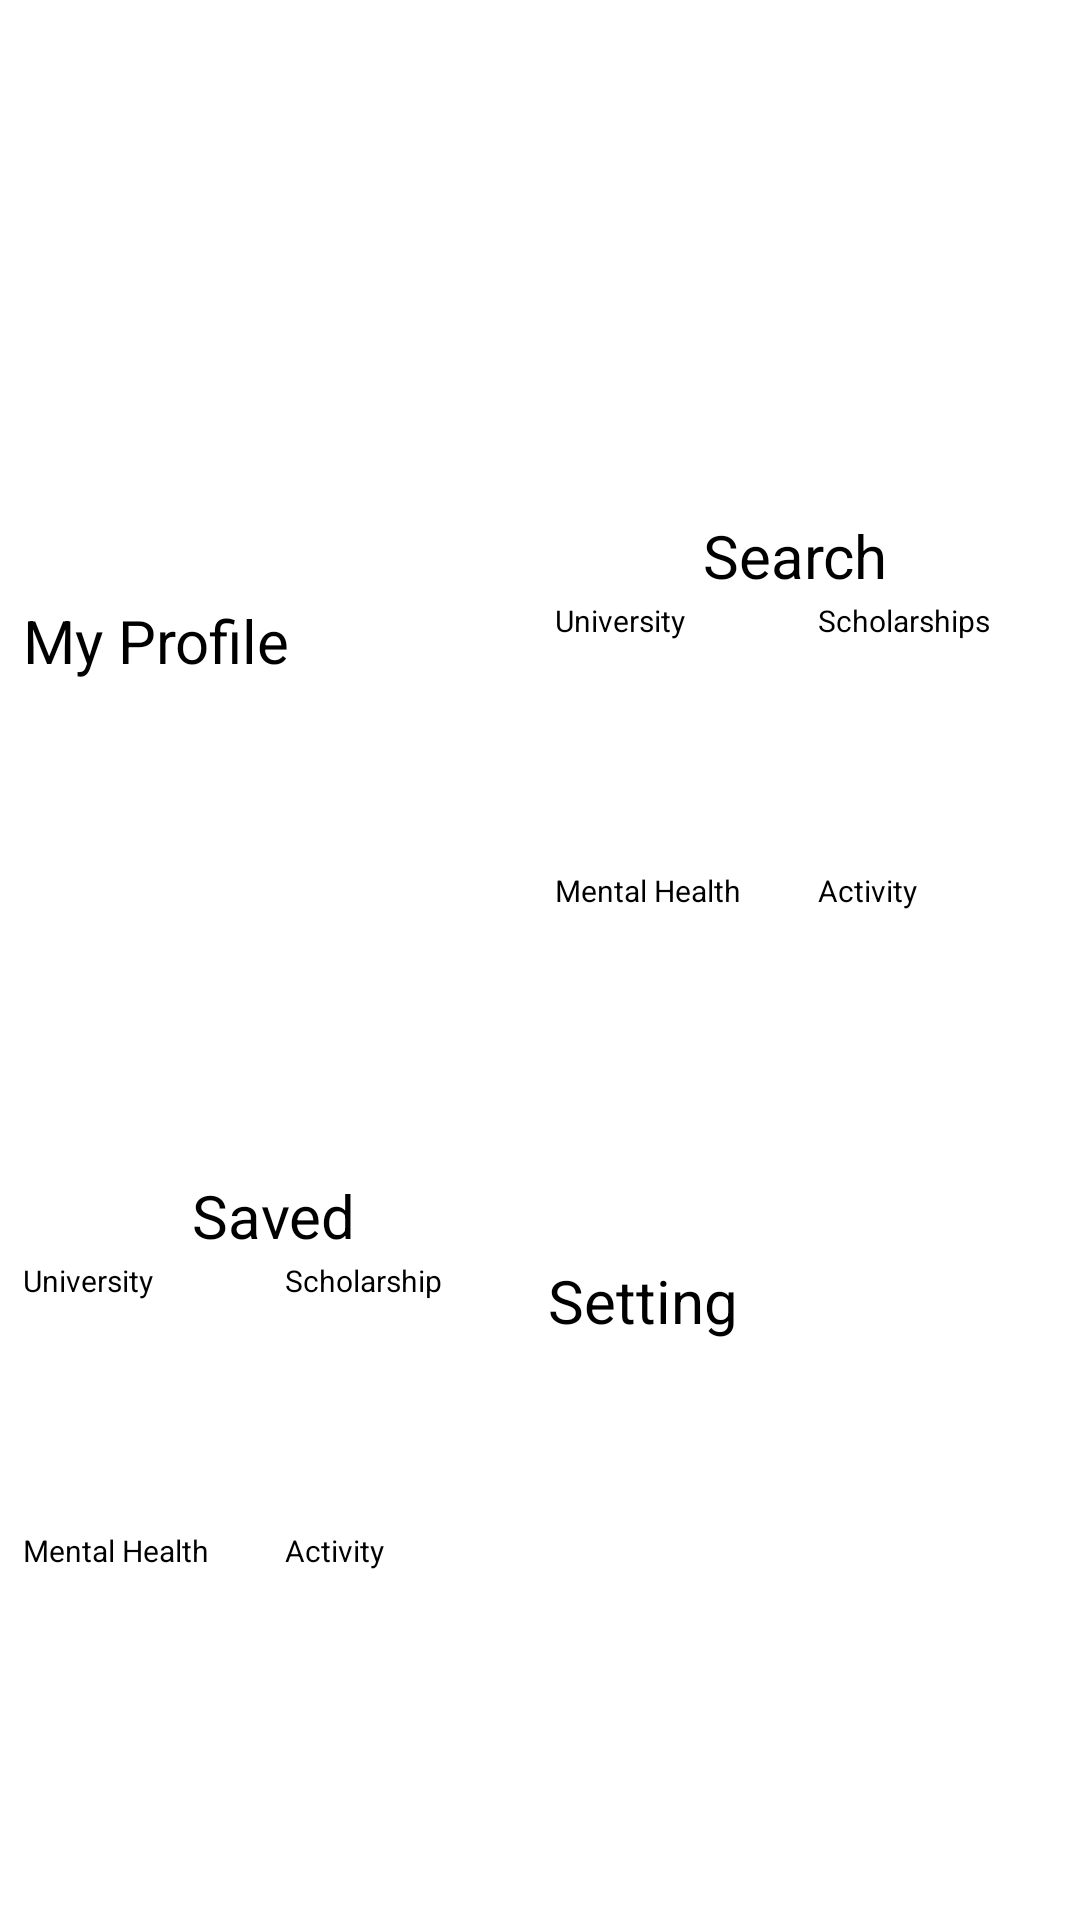

Reconstruct the res/layout file that produces this screen, plus the resources it refers to.
<!-- AndroidManifest.xml: application theme Theme.App1 -->
<!-- res/layout/fragment_home.xml -->
<?xml version="1.0" encoding="utf-8"?>
<androidx.constraintlayout.widget.ConstraintLayout xmlns:android="http://schemas.android.com/apk/res/android"
    xmlns:app="http://schemas.android.com/apk/res-auto"
    xmlns:tools="http://schemas.android.com/tools"
    android:layout_width="match_parent" android:layout_height="match_parent">


    <ImageView
        android:id="@+id/imageView9"
        android:layout_width="match_parent"
        android:layout_height="match_parent"
        android:scaleType="centerCrop"
        app:layout_constraintBottom_toBottomOf="parent"
        app:layout_constraintEnd_toEndOf="parent"
        app:layout_constraintHorizontal_bias="0.0"
        app:layout_constraintStart_toStartOf="parent"
        app:layout_constraintTop_toTopOf="parent"
        app:layout_constraintVertical_bias="0.0"
        app:srcCompat="@drawable/sakurahaikei" />

    <Button
        android:id="@+id/button_my_profile"
        android:layout_width="170dp"
        android:layout_height="170dp"
        android:layout_marginTop="200dp"
        android:background="@drawable/frame_style"
        android:onClick="onClickButton0"
        android:text="@string/MyProfile"
        android:textColor="@color/black"
        android:textSize="20sp"
        app:backgroundTint="@color/ミルク色"
        app:layout_constraintEnd_toStartOf="@+id/button_university"
        app:layout_constraintHorizontal_bias="0.5"
        app:layout_constraintStart_toStartOf="parent"
        app:layout_constraintTop_toTopOf="parent" />

    <Button
        android:id="@+id/button_university"
        android:layout_width="80dp"
        android:layout_height="80dp"
        android:layout_marginTop="200dp"
        android:background="@drawable/frame_style"
        android:onClick="onClickButton1"
        android:text="@string/University"
        android:textColor="@color/black"
        android:textSize="10sp"
        app:backgroundTint="@color/スノーホワイト"
        app:layout_constraintEnd_toStartOf="@+id/button_scholarships"
        app:layout_constraintHorizontal_bias="0.5"
        app:layout_constraintStart_toEndOf="@+id/button_my_profile"
        app:layout_constraintTop_toTopOf="parent" />

    <Button
        android:id="@+id/button_scholarships"
        android:layout_width="80dp"
        android:layout_height="80dp"
        android:layout_marginTop="200dp"
        android:background="@drawable/frame_style"
        android:onClick="onClickButton2"
        android:text="@string/Scholarships"
        android:textColor="@color/black"
        android:textSize="10sp"
        app:backgroundTint="@color/スノーホワイト"
        app:layout_constraintEnd_toEndOf="parent"
        app:layout_constraintHorizontal_bias="0.5"
        app:layout_constraintStart_toEndOf="@+id/button_university"
        app:layout_constraintTop_toTopOf="parent" />

    <Button
        android:id="@+id/button_mental_health"
        android:layout_width="80dp"
        android:layout_height="80dp"
        android:layout_marginTop="10dp"
        android:background="@drawable/frame_style"
        android:onClick="onClickButton3"
        android:text="@string/MentalHealth"
        android:textColor="@color/black"
        android:textSize="10sp"
        app:backgroundTint="@color/スノーホワイト"
        app:layout_constraintEnd_toStartOf="@+id/button_activity"
        app:layout_constraintHorizontal_bias="0.5"
        app:layout_constraintStart_toEndOf="@+id/button_my_profile"
        app:layout_constraintTop_toBottomOf="@+id/button_university" />

    <Button
        android:id="@+id/button_activity"
        android:layout_width="80dp"
        android:layout_height="80dp"
        android:layout_marginTop="10dp"
        android:background="@drawable/frame_style"
        android:onClick="onClickButton4"
        android:text="@string/Activity"
        android:textColor="@color/black"
        android:textSize="10sp"
        app:backgroundTint="@color/スノーホワイト"
        app:layout_constraintEnd_toEndOf="parent"
        app:layout_constraintHorizontal_bias="0.5"
        app:layout_constraintStart_toEndOf="@+id/button_mental_health"
        app:layout_constraintTop_toBottomOf="@+id/button_scholarships" />

    <Button
        android:id="@+id/button_saved_university"
        android:layout_width="80dp"
        android:layout_height="80dp"
        android:layout_marginTop="50dp"
        android:background="@drawable/frame_style"
        android:onClick="onClickButton5"
        android:text="University"
        android:textColor="@color/black"
        android:textSize="10sp"
        app:backgroundTint="@color/スノーホワイト"
        app:layout_constraintEnd_toStartOf="@+id/button_saved_scholarship"
        app:layout_constraintHorizontal_bias="0.5"
        app:layout_constraintStart_toStartOf="parent"
        app:layout_constraintTop_toBottomOf="@+id/button_my_profile" />

    <Button
        android:id="@+id/button_saved_scholarship"
        android:layout_width="80dp"
        android:layout_height="80dp"
        android:layout_marginTop="50dp"
        android:background="@drawable/frame_style"
        android:onClick="onClickButton6"
        android:text="Scholarship"
        android:textColor="@color/black"
        android:textSize="10sp"
        app:backgroundTint="@color/スノーホワイト"
        app:layout_constraintEnd_toStartOf="@+id/button_setting"
        app:layout_constraintHorizontal_bias="0.5"
        app:layout_constraintStart_toEndOf="@+id/button_saved_university"
        app:layout_constraintTop_toBottomOf="@+id/button_my_profile" />

    <Button
        android:id="@+id/button_saved_mental_health"
        android:layout_width="80dp"
        android:layout_height="80dp"
        android:layout_marginTop="10dp"
        android:background="@drawable/frame_style"
        android:onClick="onClickButton7"
        android:text="Mental Health"
        android:textColor="@color/black"
        android:textSize="10sp"
        app:backgroundTint="@color/スノーホワイト"
        app:layout_constraintEnd_toStartOf="@+id/button_saved_activity"
        app:layout_constraintHorizontal_bias="0.5"
        app:layout_constraintStart_toStartOf="parent"
        app:layout_constraintTop_toBottomOf="@+id/button_saved_university" />

    <Button
        android:id="@+id/button_saved_activity"
        android:layout_width="80dp"
        android:layout_height="80dp"
        android:layout_marginTop="10dp"
        android:background="@drawable/frame_style"
        android:onClick="onClickButton8"
        android:text="Activity"
        android:textColor="@color/black"
        android:textSize="10sp"
        app:backgroundTint="@color/スノーホワイト"
        app:layout_constraintEnd_toStartOf="@+id/button_setting"
        app:layout_constraintHorizontal_bias="0.5"
        app:layout_constraintStart_toEndOf="@+id/button_saved_mental_health"
        app:layout_constraintTop_toBottomOf="@+id/button_saved_scholarship" />

    <Button
        android:id="@+id/button_setting"
        android:layout_width="170dp"
        android:layout_height="170dp"
        android:layout_marginTop="50dp"
        android:background="@drawable/frame_style"
        android:onClick="onClickButton9"
        android:text="@string/Setting"
        android:textColor="@color/black"
        android:textSize="20sp"
        app:backgroundTint="@color/ミルク色"
        app:layout_constraintEnd_toEndOf="parent"
        app:layout_constraintHorizontal_bias="0.5"
        app:layout_constraintStart_toEndOf="@+id/button_saved_scholarship"
        app:layout_constraintTop_toBottomOf="@+id/button_activity" />

    <TextView
        android:id="@+id/textView13"
        android:layout_width="wrap_content"
        android:layout_height="wrap_content"
        android:layout_marginTop="20dp"
        android:text="Saved"
        android:textColor="@color/black"
        android:textSize="20dp"
        app:layout_constraintBottom_toTopOf="@+id/button_saved_scholarship"
        app:layout_constraintEnd_toEndOf="@+id/button_saved_scholarship"
        app:layout_constraintStart_toStartOf="@+id/button_saved_university"
        app:layout_constraintTop_toBottomOf="@+id/button_my_profile" />

    <TextView
        android:id="@+id/textView14"
        android:layout_width="wrap_content"
        android:layout_height="wrap_content"
        android:layout_marginTop="170dp"
        android:text="Search"
        android:textColor="@color/black"
        android:textSize="20dp"
        app:layout_constraintBottom_toTopOf="@+id/button_scholarships"
        app:layout_constraintEnd_toEndOf="@+id/button_scholarships"
        app:layout_constraintHorizontal_bias="0.466"
        app:layout_constraintStart_toStartOf="@+id/button_university"
        app:layout_constraintTop_toTopOf="parent"
        app:layout_constraintVertical_bias="0.521" />

    <ImageView
        android:id="@+id/imageView18"
        android:layout_width="120dp"
        android:layout_height="120dp"
        android:layout_marginTop="32dp"
        app:layout_constraintEnd_toEndOf="parent"
        app:layout_constraintHorizontal_bias="0.498"
        app:layout_constraintStart_toStartOf="parent"
        app:layout_constraintTop_toTopOf="@+id/imageView9"
        app:srcCompat="@drawable/logo2" />


</androidx.constraintlayout.widget.ConstraintLayout>
<!-- resources referenced by this layout -->
<resources>
  <color name="black">#FF000000</color>
  <!-- drawable logo2: jpg bitmap (drawable, 39830 bytes) -->
  <!-- drawable sakurahaikei: png bitmap (drawable, 18784 bytes) -->
  <string name="Activity">Activity</string>
  <string name="MentalHealth">Mental Health</string>
  <string name="MyProfile">My Profile</string>
  <string name="Scholarships">Scholarships</string>
  <string name="Setting">Setting</string>
  <string name="University">University</string>
</resources>
